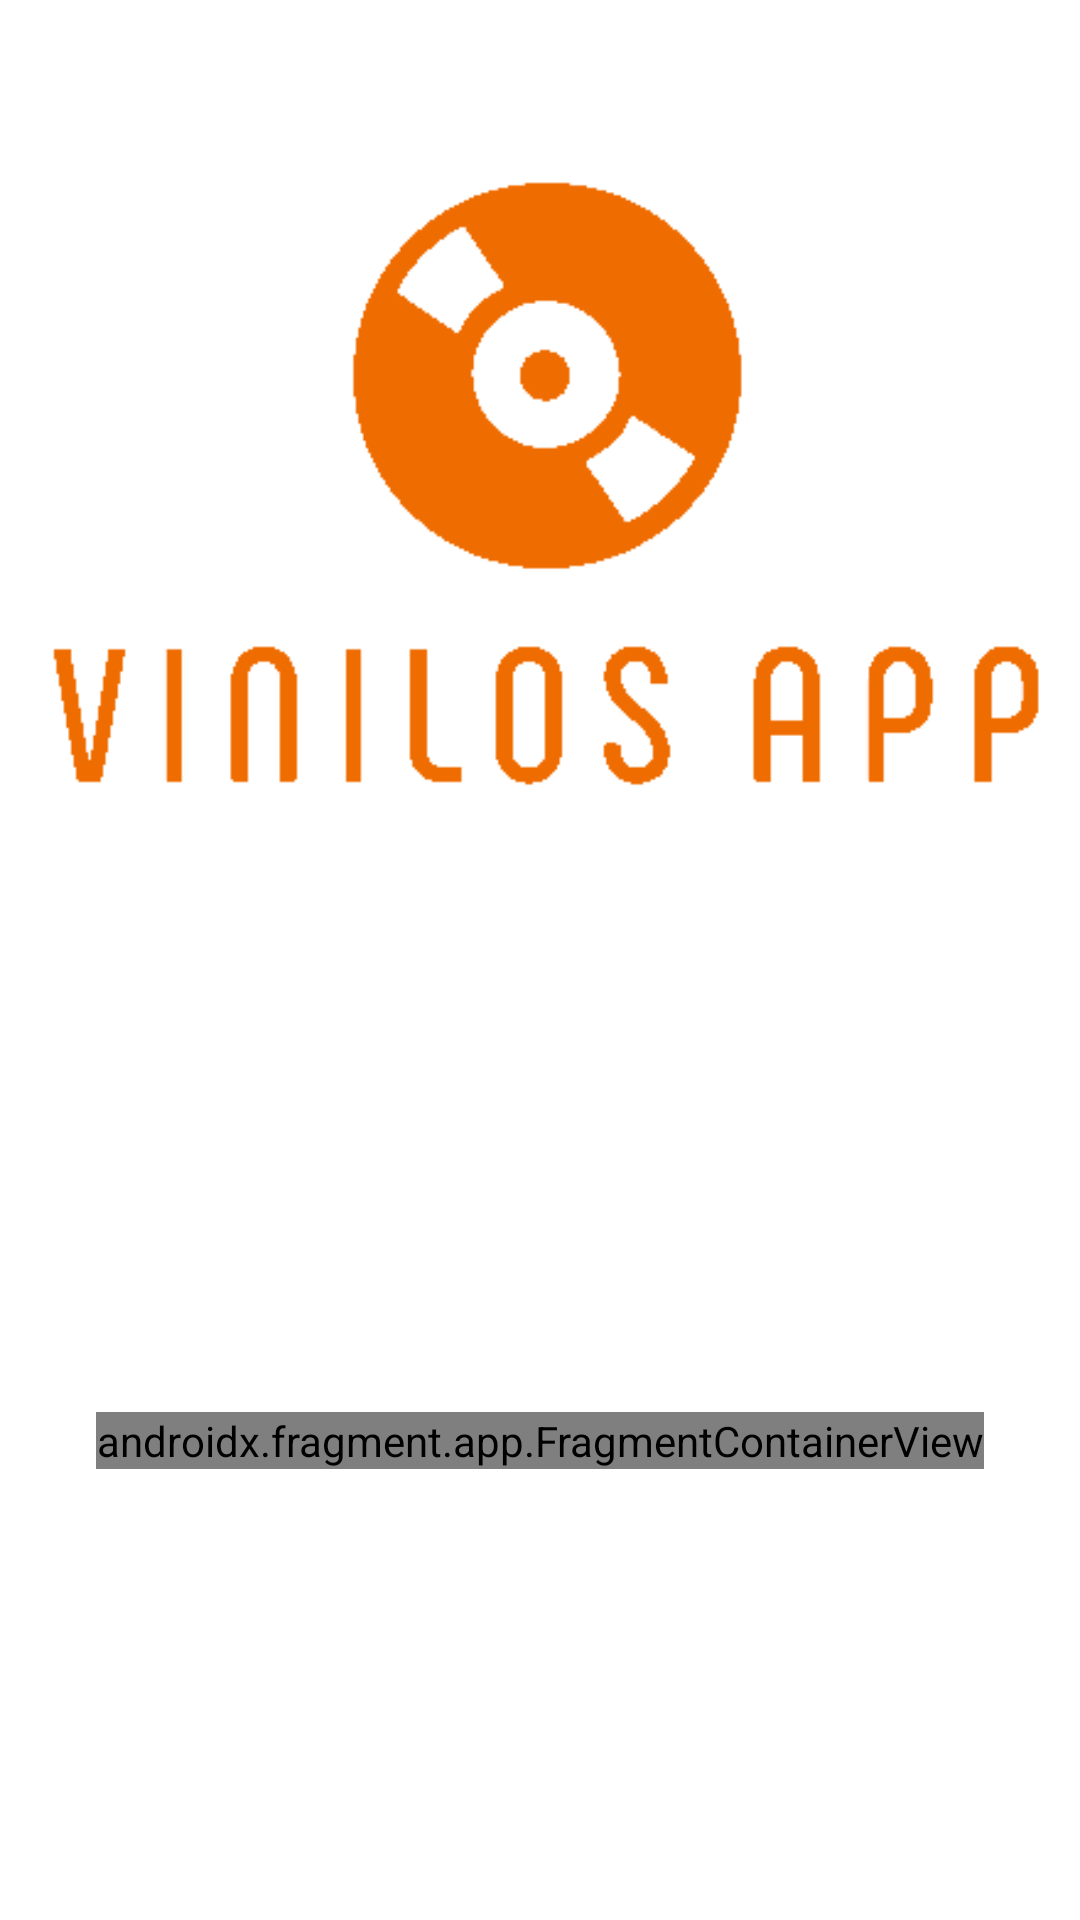

Layout XML and referenced resources for this Android screen:
<!-- AndroidManifest.xml: application theme Theme.Vinilosmobile -->
<!-- res/layout/activity_welcome.xml -->
<?xml version="1.0" encoding="utf-8"?>
<androidx.constraintlayout.widget.ConstraintLayout xmlns:android="http://schemas.android.com/apk/res/android"
    xmlns:app="http://schemas.android.com/apk/res-auto"
    xmlns:tools="http://schemas.android.com/tools"
    android:layout_width="match_parent"
    android:layout_height="match_parent"
    tools:context=".view.WelcomeActivity">

    <ImageView
        android:id="@+id/imageWelcomeView"
        android:layout_width="wrap_content"
        android:layout_height="wrap_content"
        android:contentDescription="@string/app_logo"
        app:layout_constraintBottom_toTopOf="@+id/guideline2"
        app:layout_constraintEnd_toEndOf="parent"
        app:layout_constraintHorizontal_bias="0.0"
        app:layout_constraintStart_toStartOf="parent"
        app:layout_constraintTop_toTopOf="parent"
        app:srcCompat="@drawable/app_logo"
        tools:ignore="ImageContrastCheck" />

    <androidx.constraintlayout.widget.Guideline
        android:id="@+id/guideline2"
        android:layout_width="wrap_content"
        android:layout_height="wrap_content"
        android:orientation="horizontal"
        app:layout_constraintBottom_toBottomOf="parent"
        app:layout_constraintGuide_percent="0.5"
        app:layout_constraintTop_toTopOf="parent" />

    <androidx.fragment.app.FragmentContainerView
        android:id="@+id/fragmentContainerWelcomeView"
        android:name="androidx.navigation.fragment.NavHostFragment"
        android:layout_width="wrap_content"
        android:layout_height="wrap_content"
        app:defaultNavHost="true"
        app:layout_constraintBottom_toBottomOf="parent"
        app:layout_constraintEnd_toEndOf="parent"
        app:layout_constraintStart_toStartOf="parent"
        app:layout_constraintTop_toBottomOf="@+id/guideline2"
        app:navGraph="@navigation/welcome_nav_graph" />

</androidx.constraintlayout.widget.ConstraintLayout>
<!-- resources referenced by this layout -->
<resources>
  <!-- drawable app_logo: png bitmap (drawable, 19879 bytes) -->
  <string name="app_logo">App logo</string>
  <style name="Theme.Vinilosmobile" parent="Theme.MaterialComponents.DayNight.DarkActionBar">
          
          <item name="colorPrimary">@color/purple_500</item>
          <item name="colorPrimaryVariant">@color/purple_700</item>
          <item name="colorOnPrimary">@color/white</item>
          
          <item name="colorSecondary">@color/teal_200</item>
          <item name="colorSecondaryVariant">@color/teal_700</item>
          <item name="colorOnSecondary">@color/black</item>
          
          <item name="android:statusBarColor" tools:targetApi="l">?attr/colorPrimaryVariant</item>
          
      </style>
  <color name="purple_500">#FF6200EE</color>
  <color name="purple_700">#FF3700B3</color>
  <color name="white">#FFFFFFFF</color>
  <color name="teal_200">#FF03DAC5</color>
  <color name="teal_700">#FF018786</color>
  <color name="black">#FF000000</color>
</resources>
